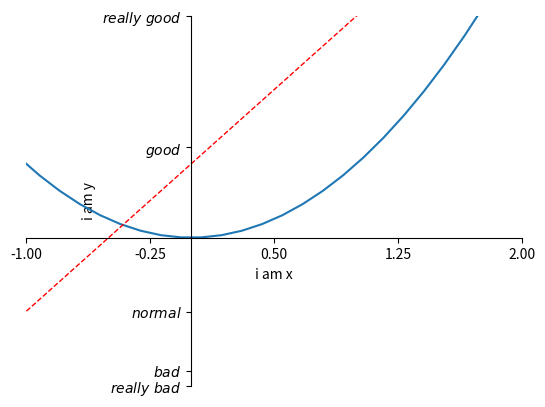

Generate this figure with matplotlib: (Note: this script raises an exception after producing the figure.)
import matplotlib.pyplot as plt
import numpy as np

x=np.linspace(-3,3,50)
y1=2*x+1
y2=x**2
plt.figure()

# 设置坐标轴
plt.xlim((-1,2))
plt.ylim((-2,3))
plt.xlabel('i am x')
plt.ylabel('i am y')
new_ticks=np.linspace(-1,2,5)
print(new_ticks)
plt.xticks(new_ticks)
plt.yticks([-2,-1.8,-1,1.22,3],
           [r'$really\ bad$',r'$bad$',r'$normal$',r'$good$',r'$really\ good$'])

# gca=get current axis
ax=plt.gca()
ax.spines['right'].set_color('none')
ax.spines['top'].set_color('none')
# 代替
ax.xaxis.set_ticks_position('bottom')
ax.yaxis.set_ticks_position('left')
# 设置原点
ax.spines['bottom'].set_position(('data',0))
ax.spines['left'].set_position(('data',0))
# 设置label
plt.plot(x,y2,label='up')
plt.plot(x,y1,color='red',linewidth=1.0,linestyle='--',label='down')
# 打印图例
plt.legend(label=['aaa','bbb'],loc='best')
plt.show()